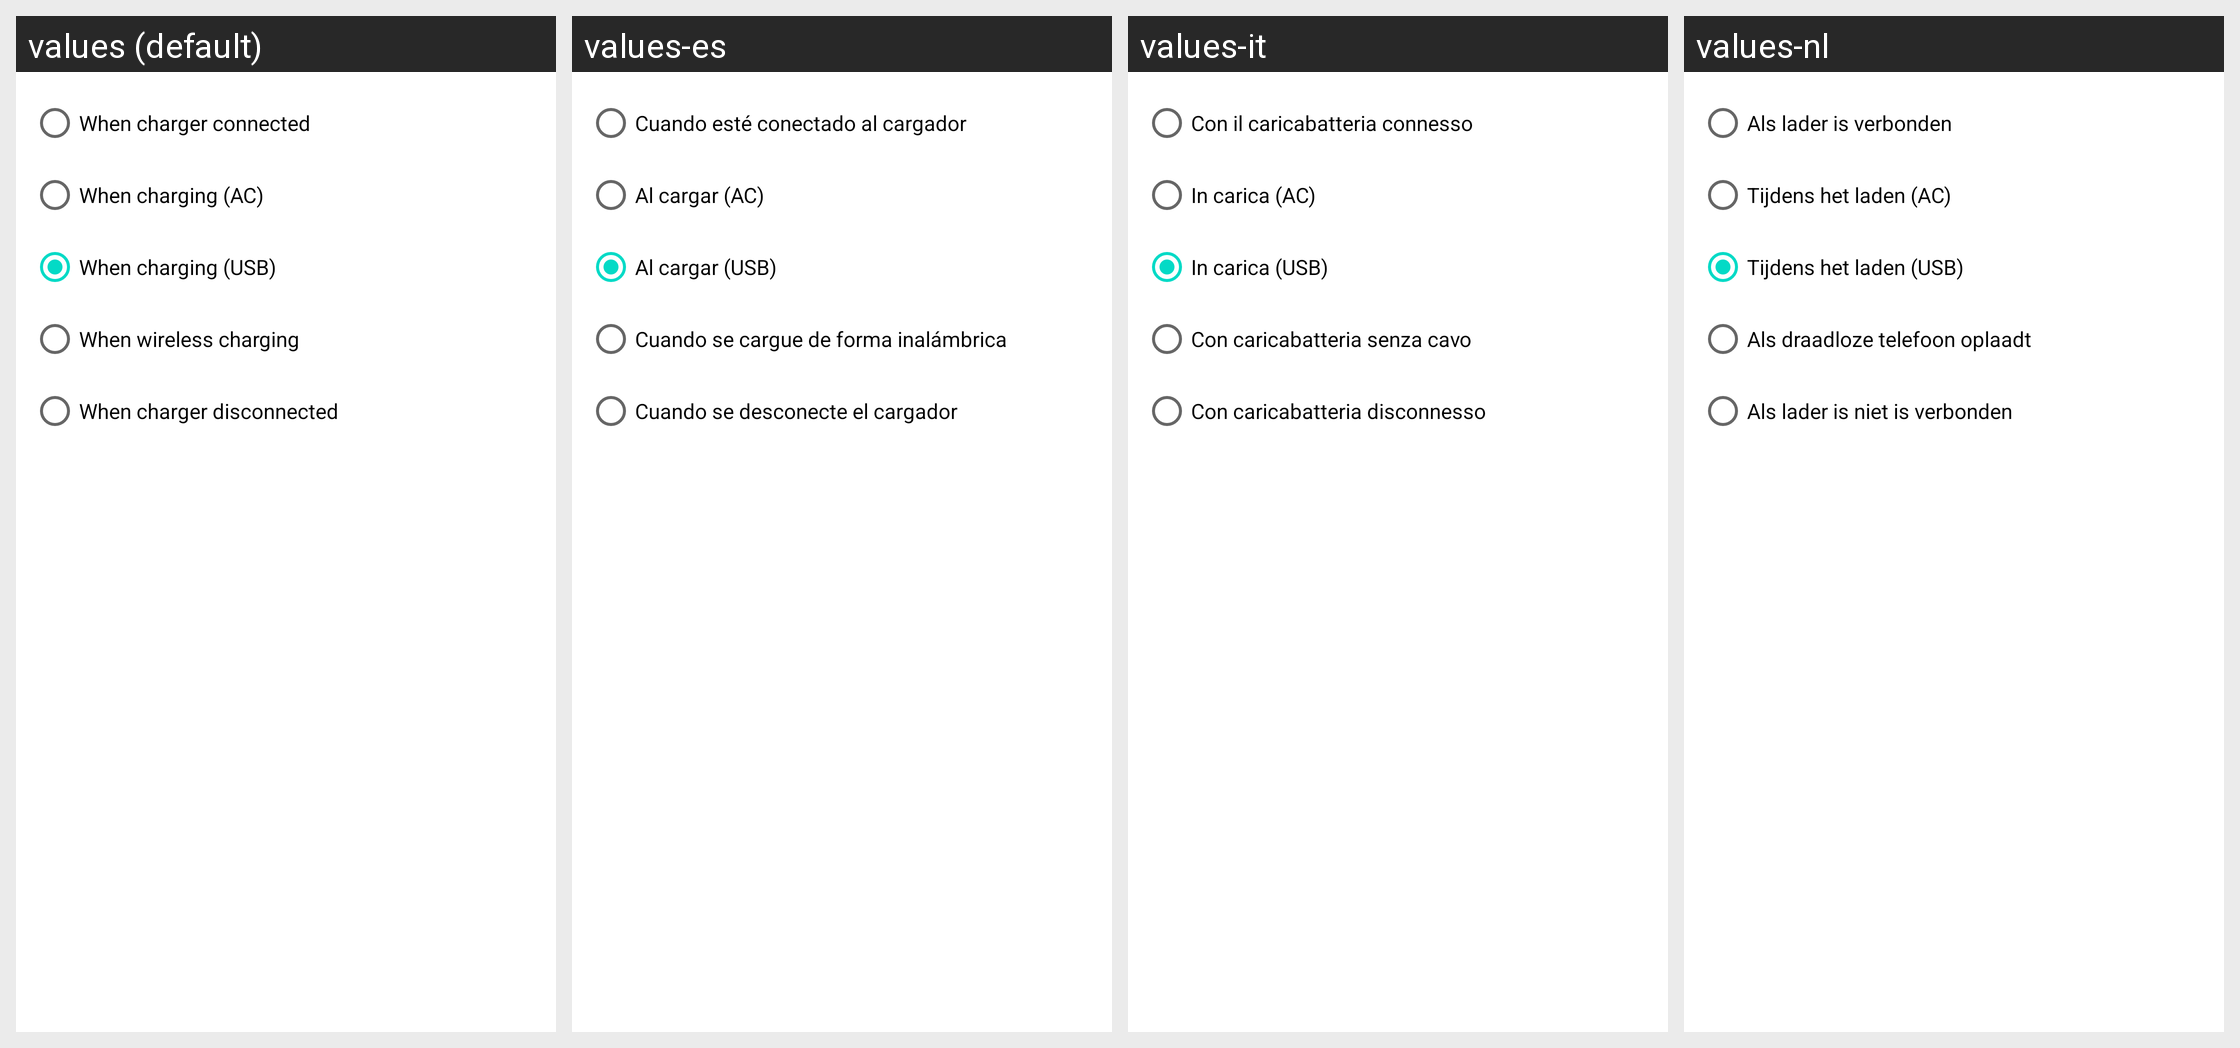

This grid shows one Android layout under several languages. Give, for every string resource on the screen, its name, the default text and each shown locale's text.
Android screen res/layout/fragment_configure_charger_trigger.xml rendered under 4 locales, left to right: values (default), values-es, values-it, values-nl. Device: Nexus 5 (rendered at 1080×1920; each locale shown at half size, 540×960, under a caption strip naming it); theme Theme.MaterialComponents.DayNight.NoActionBar.
Other locales in the repository, not shown: values-da, values-de, values-el, values-fr, values-hr, values-hu, values-ja, values-ko, values-pl, values-pt, values-ru, values-zh-rCN, values-zh-rTW.
Strings drawn on this screen, with the default value and each locale's value (text and hints the layout hard-codes, and strings that could not be matched under every locale, appear in the picture but are not listed):

when_charger_connected
  values: When charger connected
  values-es: Cuando esté conectado al cargador
  values-it: Con il caricabatteria connesso
  values-nl: Als lader is verbonden

when_charging_ac
  values: When charging (AC)
  values-es: Al cargar (AC)
  values-it: In carica (AC)
  values-nl: Tijdens het laden (AC)

when_charging_usb
  values: When charging (USB)
  values-es: Al cargar (USB)
  values-it: In carica (USB)
  values-nl: Tijdens het laden (USB)

when_wireless_charger_connected
  values: When wireless charging
  values-es: Cuando se cargue de forma inalámbrica
  values-it: Con caricabatteria senza cavo
  values-nl: Als draadloze telefoon oplaadt

when_charger_disconnected
  values: When charger disconnected
  values-es: Cuando se desconecte el cargador
  values-it: Con caricabatteria disconnesso
  values-nl: Als lader is niet is verbonden
